4-way image classification set "split_data5" from GitHub (sarath1102/Automatic-Classification-of-Nutritional-Deficiencies-in-Coffee-Leaves-Images-Using-Transfer-Learning); label vocabulary: boron deficiency, calcium deficiency, iron deficiency, potasium K.

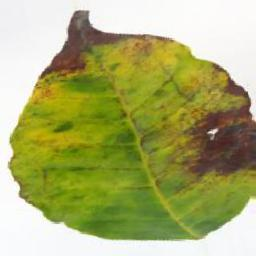
Label: potasium K

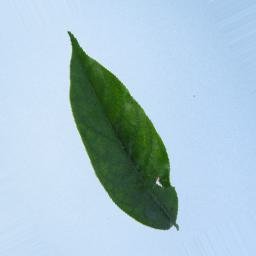
Label: iron deficiency

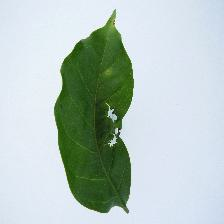
Label: calcium deficiency

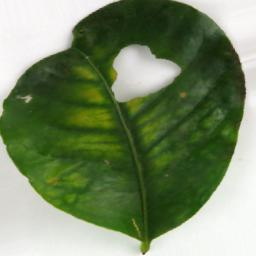
Label: boron deficiency

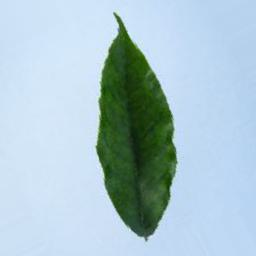
Label: iron deficiency

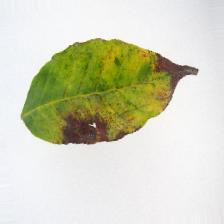
Label: potasium K
